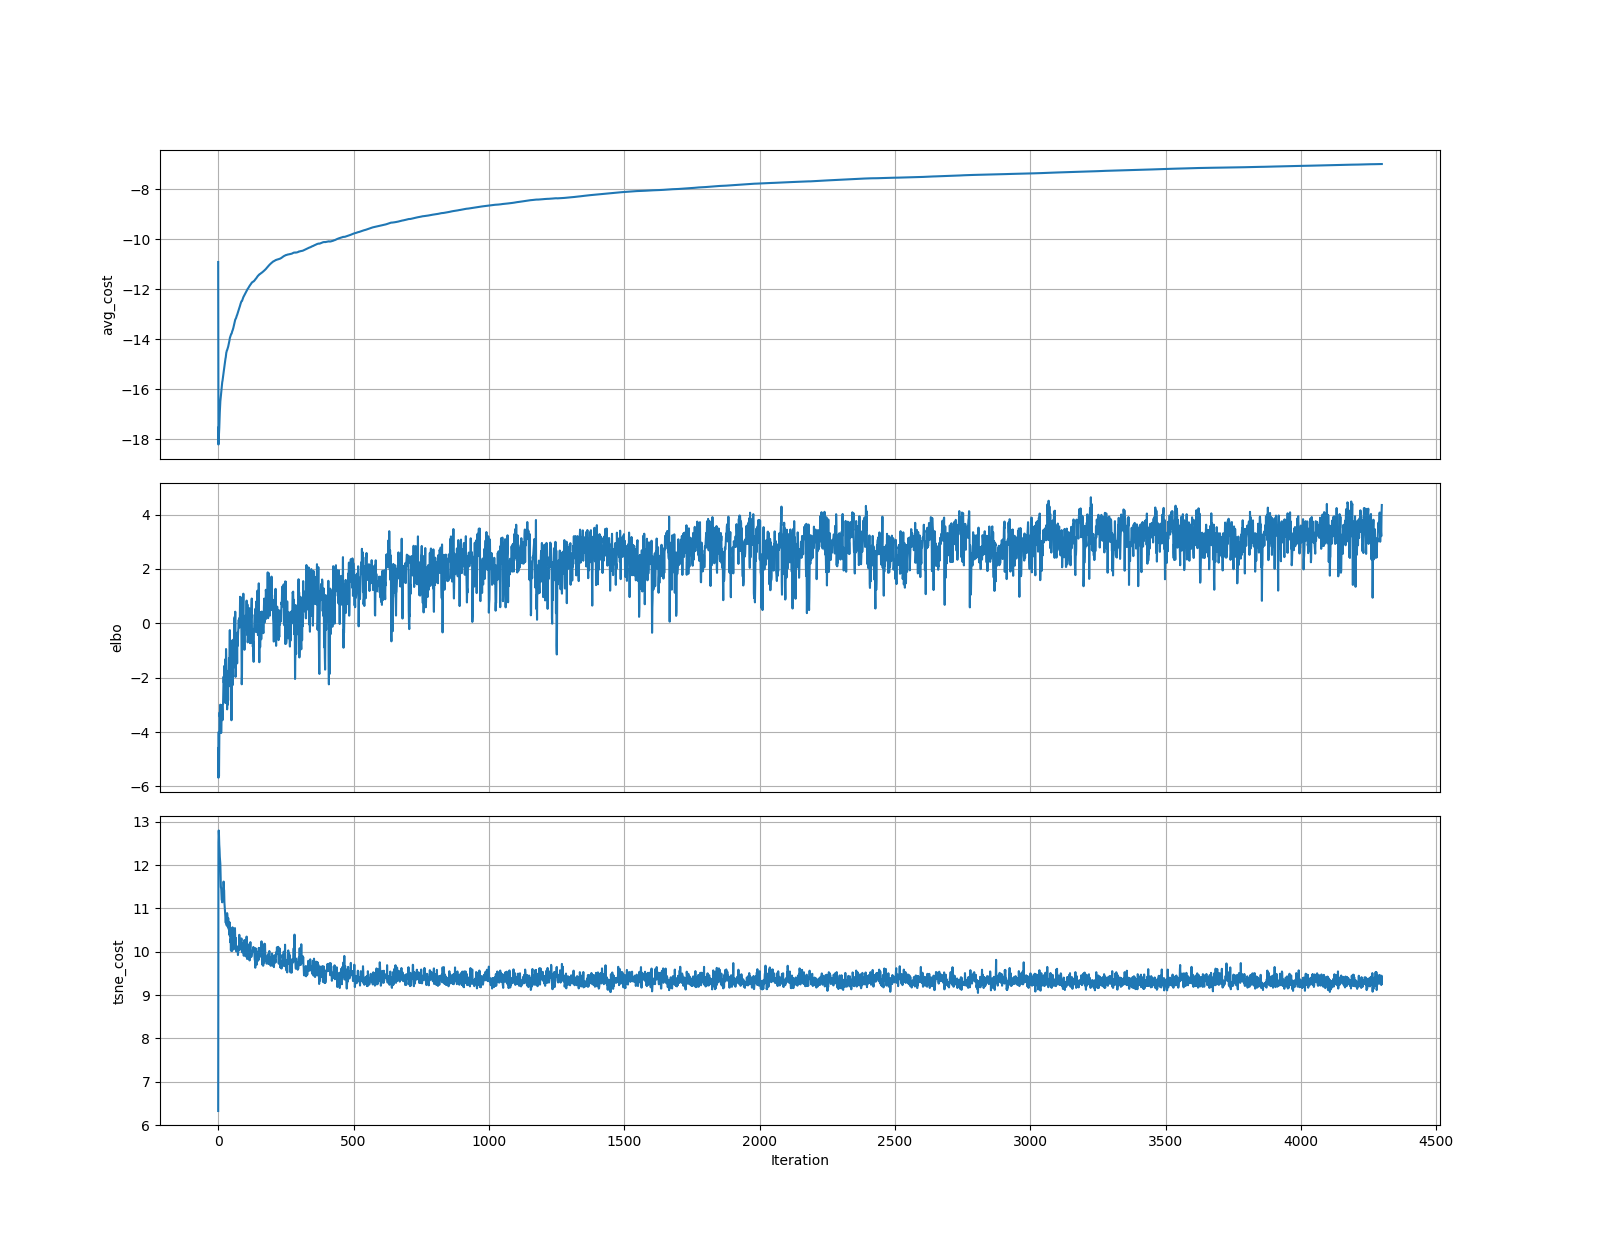

The file beside this chart, header and first rows:
	elbo	tsne_cost
0	-4.586	6.324
1	-5.68	12.53
2	-3.995	12.8
3	-5.615	12.68
4	-4.422	12.47
5	-3.277	12.37
6	-3.437	12.19
7	-3.305	12.09
8	-2.992	12.02
9	-3.621	11.73
10	-3.446	11.48
11	-4.034	11.48
12	-3.657	11.36
13	-3.229	11.2
14	-3.011	11.19
15	-3.232	11.14
16	-3.562	11.38
17	-2.996	11.37
18	-2.979	11.29
19	-2.462	11.36
20	-1.963	11.62
21	-2.187	11.46
22	-1.983	11.41
23	-1.564	11.14
24	-2.158	11.05
25	-2.378	10.98
26	-1.324	10.87
27	-2.933	10.76
28	-2.759	10.67
29	-0.9449	10.79
30	-1.35	10.76
31	-2.915	10.61
32	-2.139	10.63
33	-3.165	10.89
34	-2.403	10.82
35	-2.998	10.59
36	-2.401	10.57
37	-1.836	10.78
38	-1.742	10.67
39	-1.814	10.52
40	-1.28	10.57
41	-1.68	10.41
42	-1.218	10.68
43	-0.2501	10.36
44	-1.972	10.56
45	-2.322	10.22
46	-1.59	10.29
47	-2.84	10.03
48	-1.914	10.19
49	-3.565	10.02
50	-2.291	10.23
51	-0.6344	10.31
52	-1.978	10.02
53	-2.277	10.56
54	-1.669	10.11
55	-1.11	10.23
56	-1.64	10.07
57	-0.5876	10.22
58	-0.7383	10.14
59	-0.7167	10.18
... 4,240 more rows
